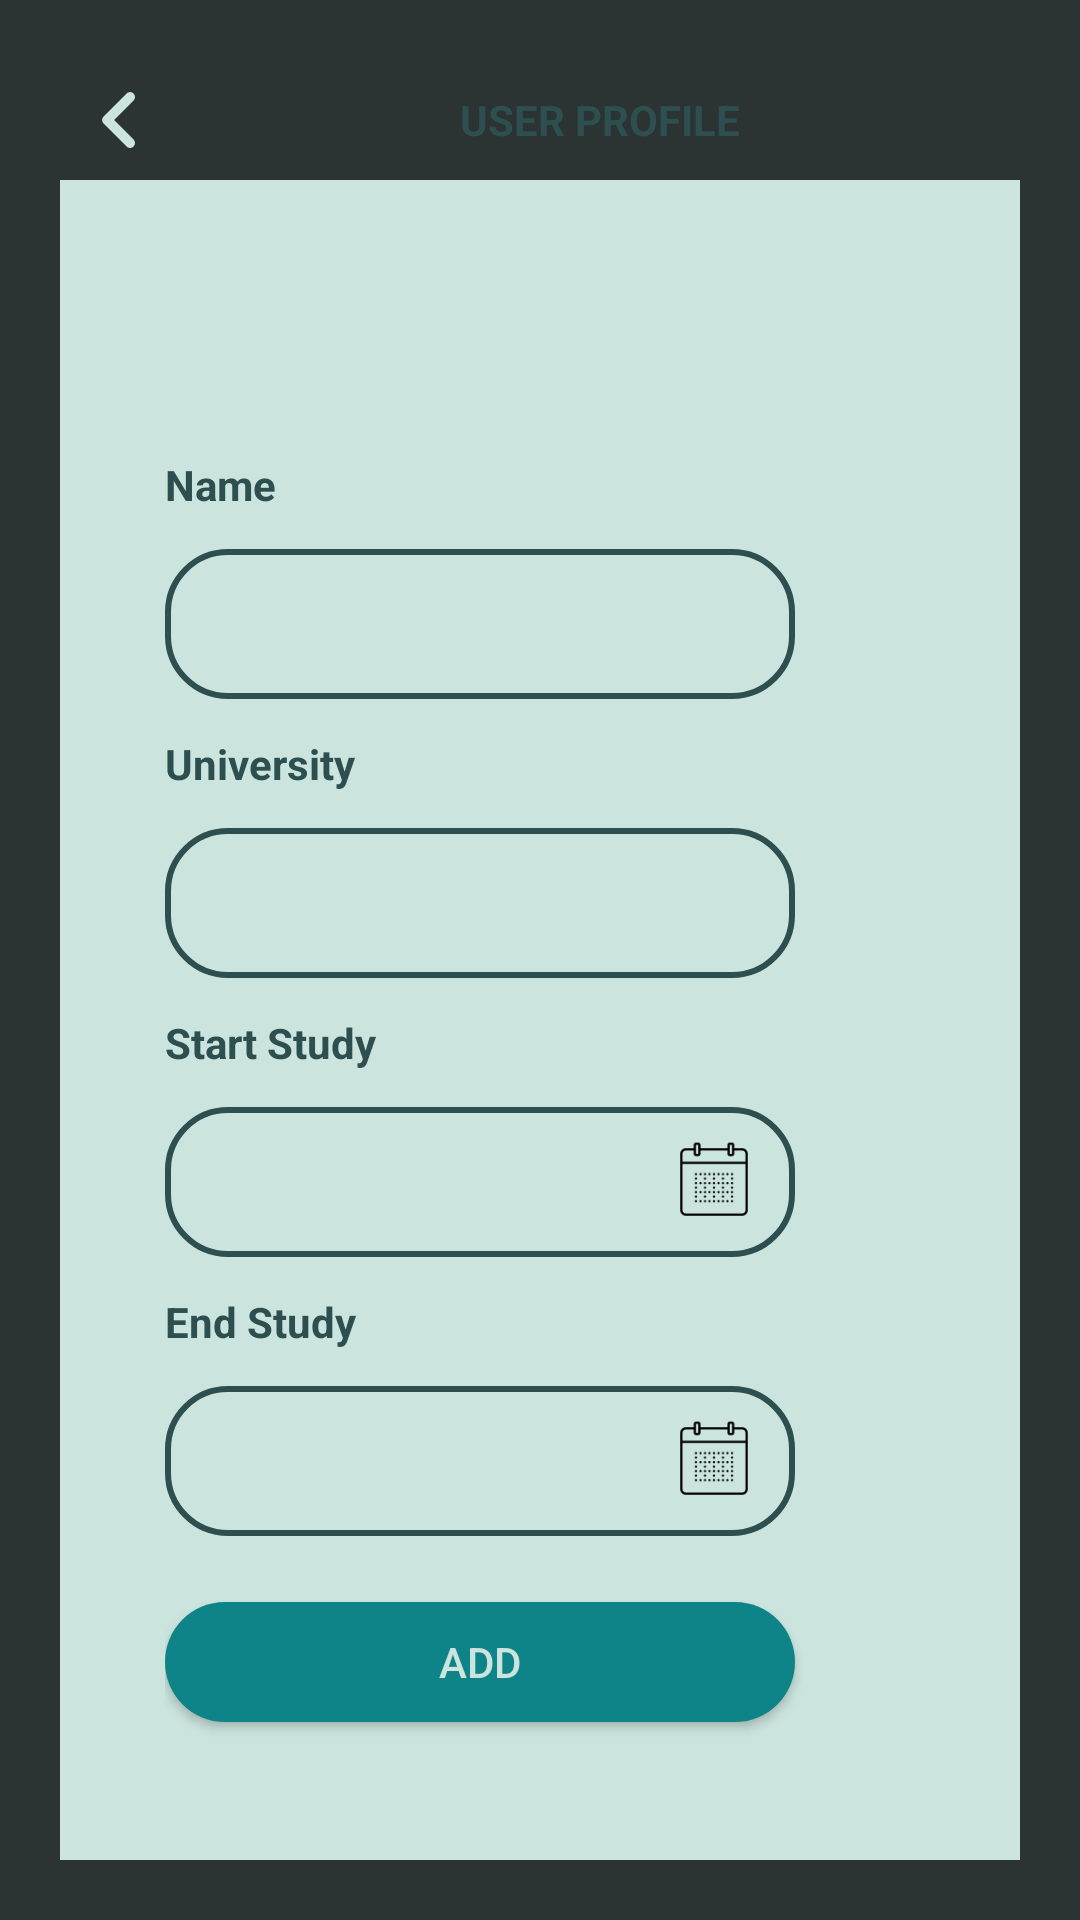

The Android layout XML behind this screen, and the referenced resources:
<!-- AndroidManifest.xml: application theme Theme.Exmap -->
<!-- res/layout/activity_profile_page.xml -->
<?xml version="1.0" encoding="utf-8"?>
<RelativeLayout xmlns:android="http://schemas.android.com/apk/res/android"
    xmlns:app="http://schemas.android.com/apk/res-auto"
    xmlns:tools="http://schemas.android.com/tools"
    android:background="@color/hijaudark"
    android:layout_width="match_parent"
    android:layout_height="match_parent"
    tools:context=".ProfilePage">

    <LinearLayout
        android:layout_width="match_parent"
        android:layout_height="match_parent"
        android:background="@drawable/back_setting_item"
        android:gravity="center"
        android:layout_marginStart="20dp"
        android:layout_marginTop="20dp"
        android:layout_marginEnd="20dp"
        android:layout_marginBottom="20dp"
        android:orientation="vertical">

        <RelativeLayout
            android:layout_width="match_parent"
            android:layout_height="40dp">

            <ImageView
                android:id="@+id/back"
                android:layout_width="40dp"
                android:layout_height="match_parent"
                android:src="@drawable/baseline_keyboard_backspace_24" />

            <TextView
                android:layout_width="match_parent"
                android:gravity="center"
                android:layout_height="match_parent"
                android:layout_toRightOf="@+id/back"
                android:textStyle="bold"
                style="@style/TEXT"
                android:text="USER PROFILE" />

        </RelativeLayout>

        <RelativeLayout
            android:layout_width="510dp"
            android:layout_height="wrap_content"
            android:background="@drawable/round_img_night"
            android:paddingLeft="130dp"
            android:paddingTop="80dp">

            <LinearLayout
                android:layout_width="match_parent"
                android:layout_height="match_parent"
                android:orientation="vertical">

                <TextView
                    android:id="@+id/tv_name"
                    android:layout_width="match_parent"
                    android:layout_height="wrap_content"
                    android:layout_marginTop="12dp"
                    android:text="Name"
                    android:textColor="@color/hijaupale"
                    android:textStyle="bold" />

                <EditText
                    android:id="@+id/name"
                    android:layout_width="210dp"
                    android:layout_height="50dp"
                    android:layout_marginTop="12dp"
                    android:background="@drawable/edit_text"
                    android:padding="12dp"
                    android:textColor="@color/hijaupale" />

                <TextView
                    android:id="@+id/tv_uni"
                    android:layout_width="match_parent"
                    android:layout_height="wrap_content"
                    android:layout_marginTop="12dp"
                    android:text="University"
                    android:textColor="@color/hijaupale"
                    android:textStyle="bold" />

                <EditText
                    android:id="@+id/uni"
                    android:layout_width="210dp"
                    android:layout_height="50dp"
                    android:layout_marginTop="12dp"
                    android:background="@drawable/edit_text"
                    android:padding="12dp"
                    android:textColor="@color/hijaupale" />

                <TextView
                    android:id="@+id/tv_sStudy"
                    android:layout_width="match_parent"
                    android:layout_height="wrap_content"
                    android:layout_marginTop="12dp"
                    android:text="Start Study"
                    android:textColor="@color/hijaupale"
                    android:textStyle="bold" />

                <TextView
                    android:id="@+id/sStudy"
                    android:layout_width="210dp"
                    android:layout_height="50dp"
                    android:layout_marginTop="12dp"
                    android:background="@drawable/edit_text"
                    android:drawableRight="@drawable/date_picker_icon"
                    android:drawablePadding="4dp"
                    android:onClick="setDate"
                    android:padding="12dp"
                    android:textColor="@color/hijaupale" />

                <TextView
                    android:id="@+id/tv_eStudy"
                    android:layout_width="match_parent"
                    android:layout_height="wrap_content"
                    android:layout_marginTop="12dp"
                    android:text="End Study"
                    android:textColor="@color/hijaupale"
                    android:textStyle="bold" />

                <TextView
                    android:id="@+id/eStudy"
                    android:layout_width="210dp"
                    android:layout_height="50dp"
                    android:layout_marginTop="12dp"
                    android:background="@drawable/edit_text"
                    android:drawableRight="@drawable/date_picker_icon"
                    android:drawablePadding="4dp"
                    android:onClick="setDate2"
                    android:padding="12dp"
                    android:textColor="@color/hijaupale" />

                <Button
                    android:id="@+id/submit_profile"
                    android:layout_width="210dp"
                    android:layout_height="40dp"
                    android:layout_marginTop="22dp"
                    android:background="@drawable/button_submit_night"
                    android:text="ADD"
                    android:textColor="@color/hijaupastel" />

            </LinearLayout>

        </RelativeLayout>

    </LinearLayout>

</RelativeLayout>
<!-- resources referenced by this layout -->
<resources>
  <color name="hijaudark">#2C3333</color>
  <color name="hijaupale">#2E4F4F</color>
  <color name="hijaupastel">#CBE4DE</color>
  <!-- drawable back_setting_item: png bitmap (drawable, 10188 bytes) -->
  <!-- drawable baseline_keyboard_backspace_24 (drawable) -->
  <vector android:autoMirrored="true" android:height="24dp"
      android:tint="#CBE4DE" android:viewportHeight="24"
      android:viewportWidth="24" android:width="24dp" xmlns:android="http://schemas.android.com/apk/res/android">
      <path android:fillColor="@android:color/white" android:pathData="M14.71,15.88L10.83,12l3.88,-3.88c0.39,-0.39 0.39,-1.02 0,-1.41 -0.39,-0.39 -1.02,-0.39 -1.41,0L8.71,11.3c-0.39,0.39 -0.39,1.02 0,1.41l4.59,4.59c0.39,0.39 1.02,0.39 1.41,0 0.38,-0.39 0.39,-1.03 0,-1.42z"/>
  </vector>
  <!-- drawable button_submit_night (drawable) -->
  <?xml version="1.0" encoding="utf-8"?>
  <shape xmlns:android="http://schemas.android.com/apk/res/android"
      android:shape="rectangle">
  
      <corners
          android:radius="20dp"/>
  
      <solid
          android:color="@color/hijausea"/>
  
  </shape>
  <!-- drawable date_picker_icon (drawable) -->
  <?xml version="1.0" encoding="utf-8"?>
  <layer-list xmlns:android="http://schemas.android.com/apk/res/android">
  
      <item
          android:drawable="@drawable/date"
          
          android:width="30dp"
          android:height="30dp"
          />
  
  </layer-list>
  <!-- drawable edit_text (drawable) -->
  <?xml version="1.0" encoding="utf-8"?>
  <shape xmlns:android="http://schemas.android.com/apk/res/android"
      android:shape="rectangle">
  
      <corners
          android:radius="20dp"/>
  
      <stroke
          android:color="@color/hijaupale"
          android:width="2dp"/>
  
      <solid
          android:color="@color/hijaupastel"/>
  
  </shape>
  <!-- drawable round_img_night (drawable) -->
  <?xml version="1.0" encoding="utf-8"?>
  <shape xmlns:android="http://schemas.android.com/apk/res/android"
      android:shape="rectangle">
  
      <solid
          android:color="@color/hijaupastel"/>
  
      <corners
          android:radius="20dp" />
  
  </shape>
  <style name="TEXT">
          <item name="android:textColor">@color/hijaupale</item>
      </style>
  <style name="Theme.Exmap" parent="Theme.MaterialComponents.DayNight.NoActionBar">
          
          <item name="colorPrimary">@color/hijaupastel</item>
          <item name="colorPrimaryVariant">@color/hijaupastel</item>
          <item name="colorOnPrimary">@color/white</item>
          
          <item name="colorSecondary">@color/teal_200</item>
          <item name="colorSecondaryVariant">@color/teal_700</item>
          <item name="colorOnSecondary">@color/black</item>
          
          <item name="android:statusBarColor">?attr/colorPrimaryVariant</item>
          
      </style>
  <color name="hijausea">#0E8388</color>
  <!-- drawable date: png bitmap (drawable, 1292 bytes) -->
  <color name="white">#FFFFFFFF</color>
  <color name="teal_200">#FF03DAC5</color>
  <color name="teal_700">#FF018786</color>
  <color name="black">#FF000000</color>
</resources>
